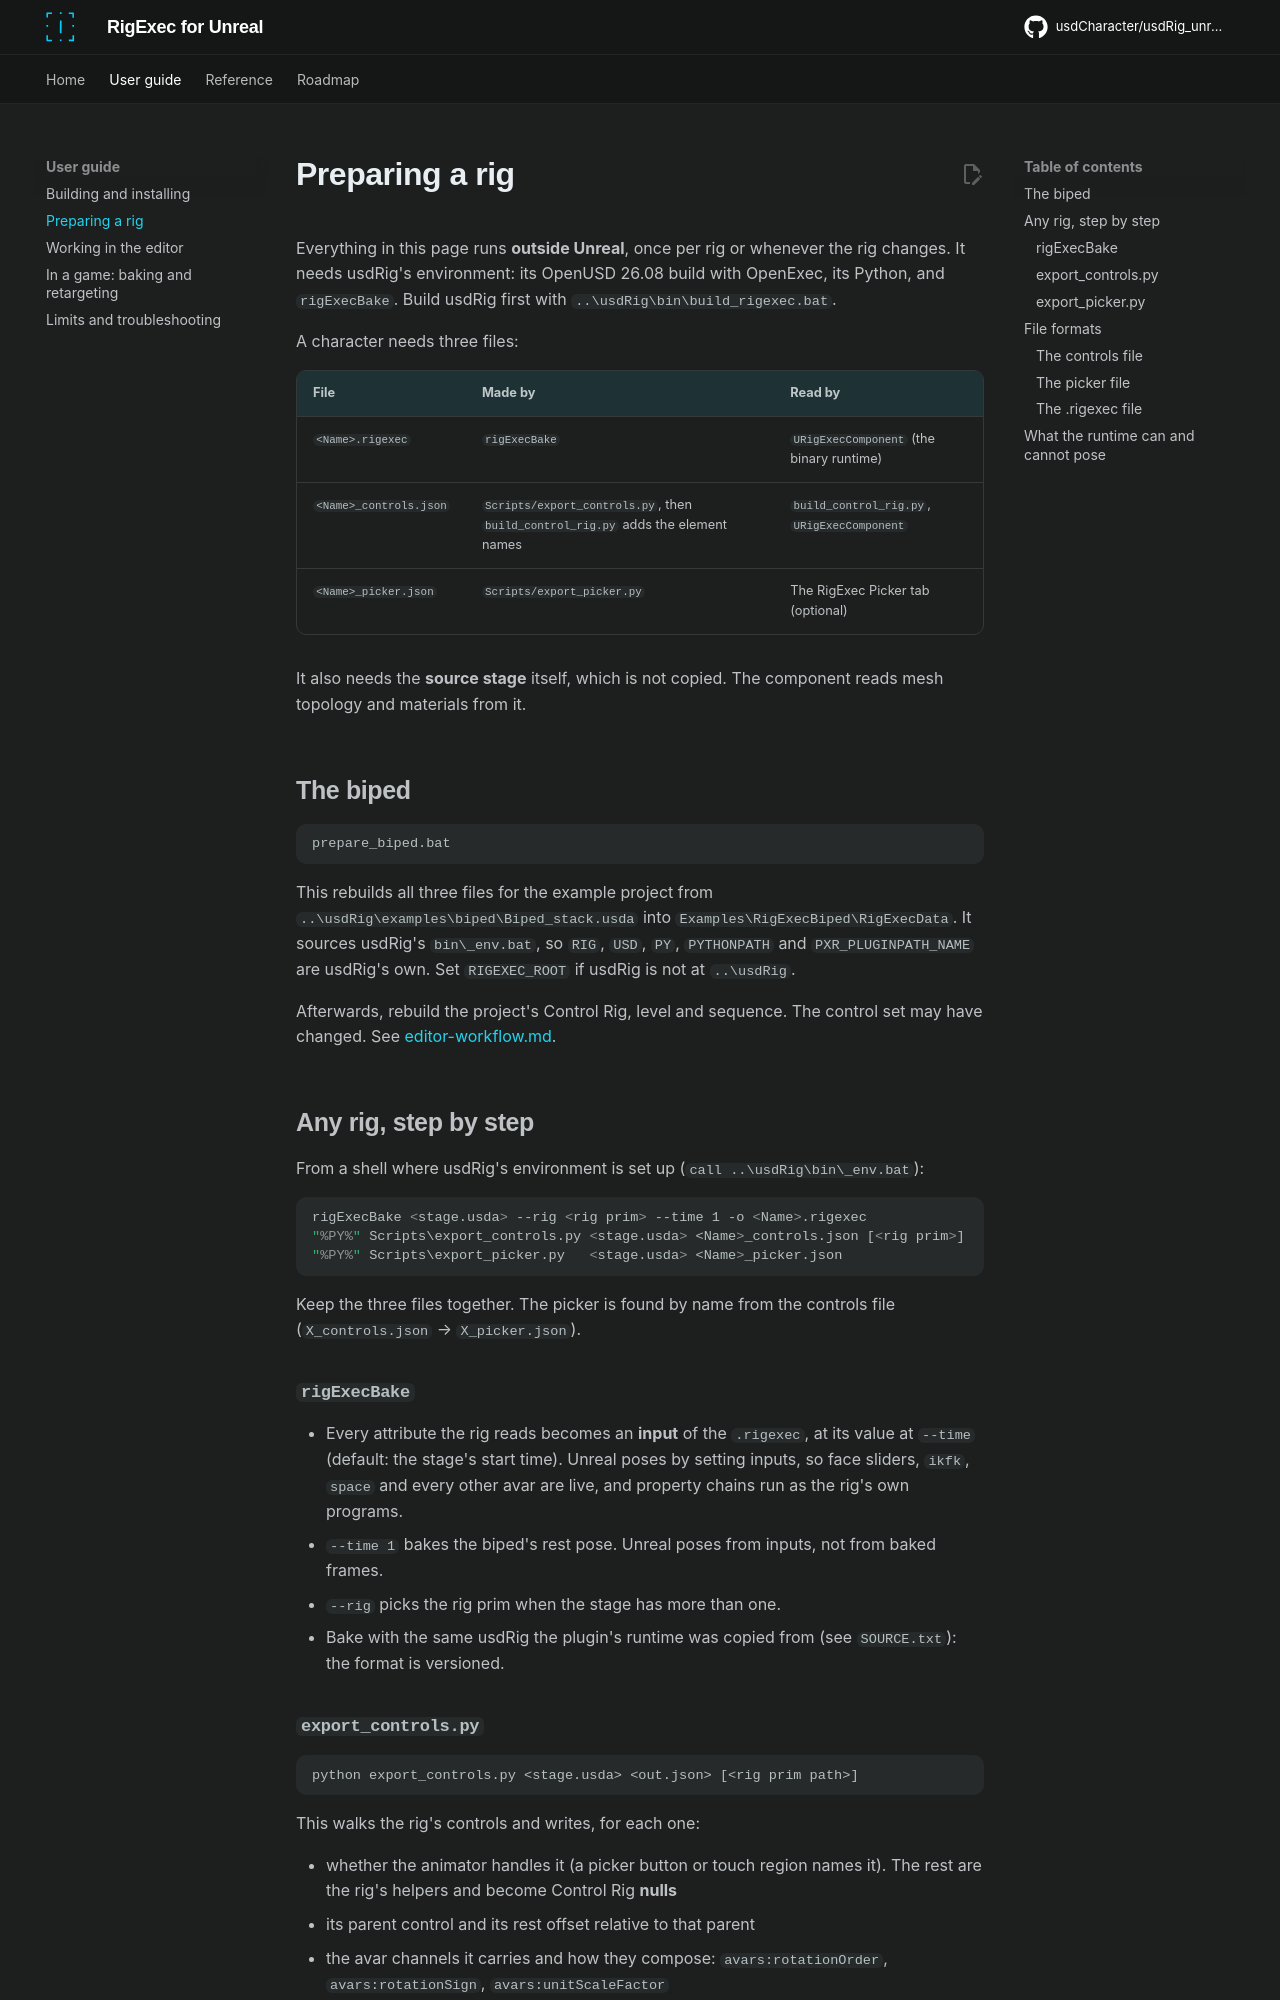

repository: usdCharacter/usdRig_unreal · page: rig-preparation/index.html · generator: mkdocs

# Preparing a rig

Everything in this page runs **outside Unreal**, once per rig or whenever the
rig changes. It needs usdRig's environment: its OpenUSD 26.08 build with
OpenExec, its Python, and `rigExecBake`. Build usdRig first with
`..\usdRig\bin\build_rigexec.bat`.

A character needs three files:

| File | Made by | Read by |
| --- | --- | --- |
| `<Name>.rigexec` | `rigExecBake` | `URigExecComponent` (the binary runtime) |
| `<Name>_controls.json` | `Scripts/export_controls.py`, then `build_control_rig.py` adds the element names | `build_control_rig.py`, `URigExecComponent` |
| `<Name>_picker.json` | `Scripts/export_picker.py` | The RigExec Picker tab (optional) |

It also needs the **source stage** itself, which is not copied. The
component reads mesh topology and materials from it.

## The biped

```bat
prepare_biped.bat
```

This rebuilds all three files for the example project from
`..\usdRig\examples\biped\Biped_stack.usda` into
`Examples\RigExecBiped\RigExecData`. It sources usdRig's `bin\_env.bat`, so
`RIG`, `USD`, `PY`, `PYTHONPATH` and `PXR_PLUGINPATH_NAME` are usdRig's own.
Set `RIGEXEC_ROOT` if usdRig is not at `..\usdRig`.

Afterwards, rebuild the project's Control Rig, level and sequence. The
control set may have changed. See
[editor-workflow.md](editor-workflow.md#rebuilding-the-example-project).

## Any rig, step by step

From a shell where usdRig's environment is set up
(`call ..\usdRig\bin\_env.bat`):

```bat
rigExecBake <stage.usda> --rig <rig prim> --time 1 -o <Name>.rigexec
"%PY%" Scripts\export_controls.py <stage.usda> <Name>_controls.json [<rig prim>]
"%PY%" Scripts\export_picker.py   <stage.usda> <Name>_picker.json
```

Keep the three files together. The picker is found by name from the
controls file (`X_controls.json` → `X_picker.json`).

### `rigExecBake`

- Every attribute the rig reads becomes an **input** of the `.rigexec`, at
  its value at `--time` (default: the stage's start time). Unreal poses by
  setting inputs, so face sliders, `ikfk`, `space` and every other avar are
  live, and property chains run as the rig's own programs.
- `--time 1` bakes the biped's rest pose. Unreal poses from inputs, not from
  baked frames.
- `--rig` picks the rig prim when the stage has more than one.
- Bake with the same usdRig the plugin's runtime was copied from (see
  `SOURCE.txt`): the format is versioned.
